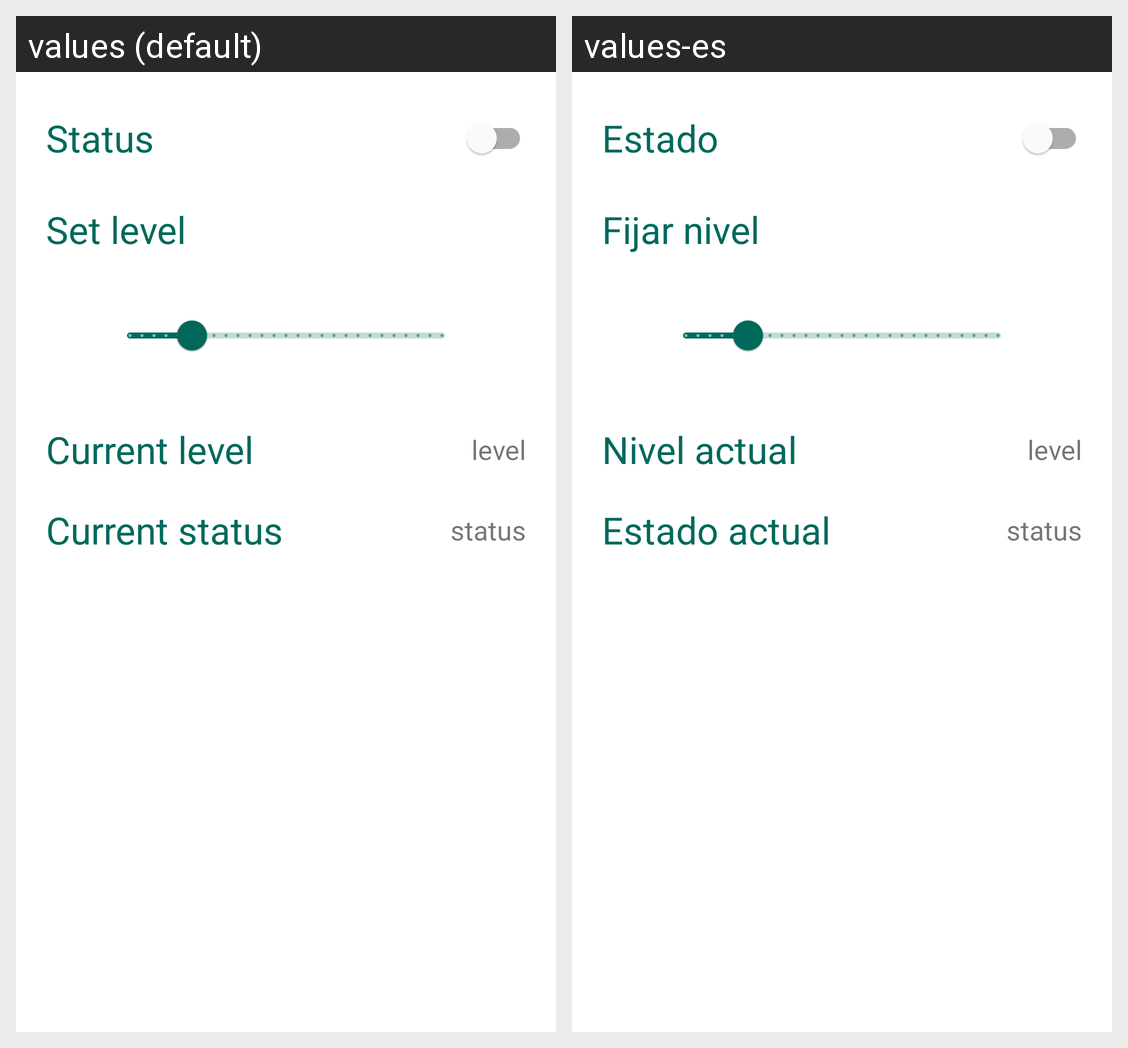

The same Android screen rendered under two of its app's locales, left to right. List the strings drawn on it with the default value and each locale's translation.
Android screen res/layout/fragment_blinds_actions.xml rendered under 2 locales, left to right: values (default), values-es. Device: Nexus 5 (rendered at 1080×1920; each locale shown at half size, 540×960, under a caption strip naming it); theme LightTheme.
Strings drawn on this screen, with the default value and each locale's value (text and hints the layout hard-codes, and strings that could not be matched under every locale, appear in the picture but are not listed):

setLevel
  values: Set level
  values-es: Fijar nivel

curr_level
  values: Current level
  values-es: Nivel actual

curr_status
  values: Current status
  values-es: Estado actual

status
  values: Status
  values-es: Estado
